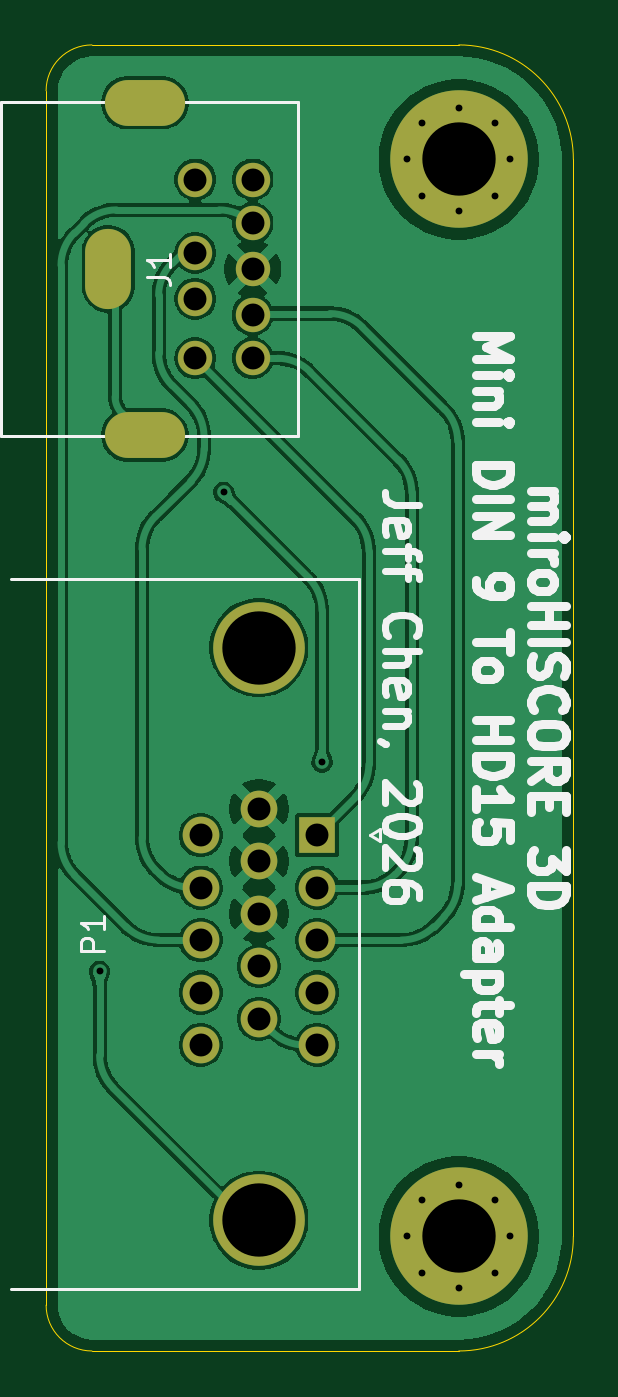
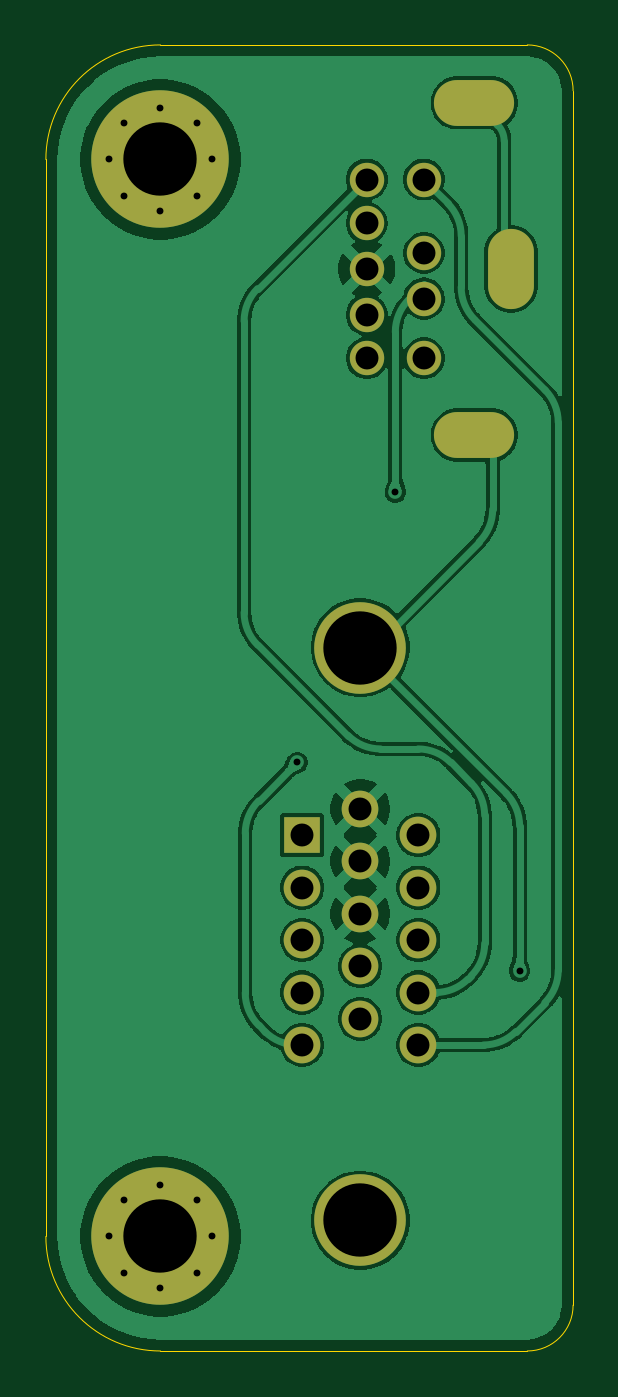
Circuit board: 9 layer files. Board 23.0 x 57.0 mm.
- bottom_copper: miroHISCORE Adapter-CuBottom.gbr (120543 bytes)
- top_copper: miroHISCORE Adapter-CuTop.gbr (131858 bytes)
- outline: miroHISCORE Adapter-EdgeCuts.gbr (1002 bytes)
- bottom_mask: miroHISCORE Adapter-MaskBottom.gbr (1981 bytes)
- top_mask: miroHISCORE Adapter-MaskTop.gbr (1981 bytes)
- drill: miroHISCORE Adapter-NPTH.drl (260 bytes)
- drill: miroHISCORE Adapter-PTH.drl (1369 bytes)
- bottom_silk: miroHISCORE Adapter-SilkBottom.gbr (1991 bytes)
- top_silk: miroHISCORE Adapter-SilkTop.gbr (26014 bytes)

=== bottom_copper: miroHISCORE Adapter-CuBottom.gbr (120543 bytes, source omitted) ===
=== top_copper: miroHISCORE Adapter-CuTop.gbr (131858 bytes, source omitted) ===
=== outline: miroHISCORE Adapter-EdgeCuts.gbr ===
%TF.GenerationSoftware,KiCad,Pcbnew,10.0.0*%
%TF.CreationDate,2026-04-03T15:27:13-04:00*%
%TF.ProjectId,miroHISCORE Adapter,6d69726f-4849-4534-934f-524520416461,1.0*%
%TF.SameCoordinates,Original*%
%TF.FileFunction,Profile,NP*%
%FSLAX46Y46*%
G04 Gerber Fmt 4.6, Leading zero omitted, Abs format (unit mm)*
G04 Created by KiCad (PCBNEW 10.0.0) date 2026-04-03 15:27:13*
%MOMM*%
%LPD*%
G01*
G04 APERTURE LIST*
%TA.AperFunction,Profile*%
%ADD10C,0.050000*%
%TD*%
G04 APERTURE END LIST*
D10*
X114839168Y-46700156D02*
G75*
G02*
X116839324Y-44700068I2000132J-44D01*
G01*
X114840000Y-46700000D02*
X114840000Y-99700000D01*
X116840000Y-101700000D02*
X132850000Y-101700000D01*
X116840156Y-101700000D02*
G75*
G02*
X114840000Y-99699844I44J2000200D01*
G01*
X132850000Y-44700000D02*
G75*
G02*
X137850000Y-49700000I0J-5000000D01*
G01*
X132857162Y-44700000D02*
X116840000Y-44700000D01*
X137850000Y-96700000D02*
G75*
G02*
X132850000Y-101700000I-5000000J0D01*
G01*
X137850000Y-96700000D02*
X137850000Y-49700000D01*
M02*

=== bottom_mask: miroHISCORE Adapter-MaskBottom.gbr ===
%TF.GenerationSoftware,KiCad,Pcbnew,10.0.0*%
%TF.CreationDate,2026-04-03T15:27:13-04:00*%
%TF.ProjectId,miroHISCORE Adapter,6d69726f-4849-4534-934f-524520416461,1.0*%
%TF.SameCoordinates,Original*%
%TF.FileFunction,Soldermask,Bot*%
%TF.FilePolarity,Negative*%
%FSLAX46Y46*%
G04 Gerber Fmt 4.6, Leading zero omitted, Abs format (unit mm)*
G04 Created by KiCad (PCBNEW 10.0.0) date 2026-04-03 15:27:13*
%MOMM*%
%LPD*%
G01*
G04 APERTURE LIST*
%ADD10C,1.500000*%
%ADD11O,3.500000X2.000000*%
%ADD12O,2.000000X3.500000*%
%ADD13C,0.600000*%
%ADD14C,6.000000*%
%ADD15R,1.600000X1.600000*%
%ADD16C,1.600000*%
%ADD17C,4.000000*%
G04 APERTURE END LIST*
D10*
%TO.C,J1*%
X123849999Y-52475000D03*
X121349999Y-55775000D03*
X121349999Y-53775000D03*
X121349999Y-50575000D03*
X123849999Y-54475000D03*
X123849999Y-56475000D03*
X121349999Y-58375000D03*
X123849999Y-50575000D03*
X123849999Y-58375000D03*
D11*
X119149999Y-61725000D03*
D12*
X117549999Y-54475000D03*
D11*
X119149999Y-47225000D03*
%TD*%
D13*
%TO.C,REF\u002A\u002A*%
X130600000Y-96700000D03*
X131259010Y-95109010D03*
X131259010Y-98290990D03*
X132850000Y-94450000D03*
D14*
X132850000Y-96700000D03*
D13*
X132850000Y-98950000D03*
X134440990Y-95109010D03*
X134440990Y-98290990D03*
X135100000Y-96700000D03*
%TD*%
D15*
%TO.C,P1*%
X126670000Y-79185000D03*
D16*
X126670000Y-81475000D03*
X126670000Y-83765000D03*
X126670000Y-86055000D03*
X126670000Y-88345000D03*
X124130000Y-78040000D03*
X124130000Y-80330000D03*
X124130000Y-82620000D03*
X124130000Y-84910000D03*
X124130000Y-87200000D03*
X121590000Y-79185000D03*
X121590000Y-81475000D03*
X121590000Y-83765000D03*
X121590000Y-86055000D03*
X121590000Y-88345000D03*
D17*
X124130000Y-71000000D03*
X124130000Y-96000000D03*
%TD*%
D13*
%TO.C,REF\u002A\u002A*%
X130600000Y-49700000D03*
X131259010Y-48109010D03*
X131259010Y-51290990D03*
X132850000Y-47450000D03*
D14*
X132850000Y-49700000D03*
D13*
X132850000Y-51950000D03*
X134440990Y-48109010D03*
X134440990Y-51290990D03*
X135100000Y-49700000D03*
%TD*%
M02*

=== top_mask: miroHISCORE Adapter-MaskTop.gbr ===
%TF.GenerationSoftware,KiCad,Pcbnew,10.0.0*%
%TF.CreationDate,2026-04-03T15:27:13-04:00*%
%TF.ProjectId,miroHISCORE Adapter,6d69726f-4849-4534-934f-524520416461,1.0*%
%TF.SameCoordinates,Original*%
%TF.FileFunction,Soldermask,Top*%
%TF.FilePolarity,Negative*%
%FSLAX46Y46*%
G04 Gerber Fmt 4.6, Leading zero omitted, Abs format (unit mm)*
G04 Created by KiCad (PCBNEW 10.0.0) date 2026-04-03 15:27:13*
%MOMM*%
%LPD*%
G01*
G04 APERTURE LIST*
%ADD10C,1.500000*%
%ADD11O,3.500000X2.000000*%
%ADD12O,2.000000X3.500000*%
%ADD13C,0.600000*%
%ADD14C,6.000000*%
%ADD15R,1.600000X1.600000*%
%ADD16C,1.600000*%
%ADD17C,4.000000*%
G04 APERTURE END LIST*
D10*
%TO.C,J1*%
X123849999Y-52475000D03*
X121349999Y-55775000D03*
X121349999Y-53775000D03*
X121349999Y-50575000D03*
X123849999Y-54475000D03*
X123849999Y-56475000D03*
X121349999Y-58375000D03*
X123849999Y-50575000D03*
X123849999Y-58375000D03*
D11*
X119149999Y-61725000D03*
D12*
X117549999Y-54475000D03*
D11*
X119149999Y-47225000D03*
%TD*%
D13*
%TO.C,REF\u002A\u002A*%
X130600000Y-96700000D03*
X131259010Y-95109010D03*
X131259010Y-98290990D03*
X132850000Y-94450000D03*
D14*
X132850000Y-96700000D03*
D13*
X132850000Y-98950000D03*
X134440990Y-95109010D03*
X134440990Y-98290990D03*
X135100000Y-96700000D03*
%TD*%
D15*
%TO.C,P1*%
X126670000Y-79185000D03*
D16*
X126670000Y-81475000D03*
X126670000Y-83765000D03*
X126670000Y-86055000D03*
X126670000Y-88345000D03*
X124130000Y-78040000D03*
X124130000Y-80330000D03*
X124130000Y-82620000D03*
X124130000Y-84910000D03*
X124130000Y-87200000D03*
X121590000Y-79185000D03*
X121590000Y-81475000D03*
X121590000Y-83765000D03*
X121590000Y-86055000D03*
X121590000Y-88345000D03*
D17*
X124130000Y-71000000D03*
X124130000Y-96000000D03*
%TD*%
D13*
%TO.C,REF\u002A\u002A*%
X130600000Y-49700000D03*
X131259010Y-48109010D03*
X131259010Y-51290990D03*
X132850000Y-47450000D03*
D14*
X132850000Y-49700000D03*
D13*
X132850000Y-51950000D03*
X134440990Y-48109010D03*
X134440990Y-51290990D03*
X135100000Y-49700000D03*
%TD*%
M02*

=== drill: miroHISCORE Adapter-NPTH.drl ===
M48
; DRILL file KiCad 10.0.0 date 2026-04-03T15:27:13
; FORMAT={-:-/ absolute / inch / decimal}
; #@! TF.CreationDate,2026-04-03T15:27:13-04:00
; #@! TF.GenerationSoftware,Kicad,Pcbnew,10.0.0
; #@! TF.FileFunction,NonPlated,1,2,NPTH
FMAT,2
INCH
%
G90
G05
M30

=== drill: miroHISCORE Adapter-PTH.drl ===
M48
; DRILL file KiCad 10.0.0 date 2026-04-03T15:27:13
; FORMAT={-:-/ absolute / inch / decimal}
; #@! TF.CreationDate,2026-04-03T15:27:13-04:00
; #@! TF.GenerationSoftware,Kicad,Pcbnew,10.0.0
; #@! TF.FileFunction,Plated,1,2,PTH
FMAT,2
INCH
; #@! TA.AperFunction,Plated,PTH,ViaDrill
T1C0.0118
; #@! TA.AperFunction,Plated,PTH,ComponentDrill
T2C0.0118
; #@! TA.AperFunction,Plated,PTH,ComponentDrill
T3C0.0394
; #@! TA.AperFunction,Plated,PTH,ComponentDrill
T4C0.1260
%
G90
G05
T1
X4.6132Y-3.3516
X4.8268Y-2.5283
X4.9953Y-2.9925
T2
X5.1417Y-1.9567
X5.1417Y-3.8071
X5.1677Y-1.8941
X5.1677Y-2.0193
X5.1677Y-3.7444
X5.1677Y-3.8697
X5.2303Y-1.8681
X5.2303Y-2.0453
X5.2303Y-3.7185
X5.2303Y-3.8957
X5.293Y-1.8941
X5.293Y-2.0193
X5.293Y-3.7444
X5.293Y-3.8697
X5.3189Y-1.9567
X5.3189Y-3.8071
T3
X4.7776Y-1.9911
X4.7776Y-2.1171
X4.7776Y-2.1959
X4.7776Y-2.2982
X4.787Y-3.1175
X4.787Y-3.2077
X4.787Y-3.2978
X4.787Y-3.388
X4.787Y-3.4781
X4.876Y-1.9911
X4.876Y-2.0659
X4.876Y-2.1447
X4.876Y-2.2234
X4.876Y-2.2982
X4.887Y-3.0724
X4.887Y-3.1626
X4.887Y-3.2528
X4.887Y-3.3429
X4.887Y-3.4331
X4.987Y-3.1175
X4.987Y-3.2077
X4.987Y-3.2978
X4.987Y-3.388
X4.987Y-3.4781
T4
X4.887Y-2.7953
X4.887Y-3.7795
X5.2303Y-1.9567
X5.2303Y-3.8071
T3
G00X4.628Y-2.1742
M15
G01X4.628Y-2.1152
M16
G05
G00X4.7205Y-1.8593
M15
G01X4.6614Y-1.8593
M16
G05
G00X4.7205Y-2.4301
M15
G01X4.6614Y-2.4301
M16
G05
M30

=== bottom_silk: miroHISCORE Adapter-SilkBottom.gbr ===
%TF.GenerationSoftware,KiCad,Pcbnew,10.0.0*%
%TF.CreationDate,2026-04-03T15:27:13-04:00*%
%TF.ProjectId,miroHISCORE Adapter,6d69726f-4849-4534-934f-524520416461,1.0*%
%TF.SameCoordinates,Original*%
%TF.FileFunction,Legend,Bot*%
%TF.FilePolarity,Positive*%
%FSLAX46Y46*%
G04 Gerber Fmt 4.6, Leading zero omitted, Abs format (unit mm)*
G04 Created by KiCad (PCBNEW 10.0.0) date 2026-04-03 15:27:13*
%MOMM*%
%LPD*%
G01*
G04 APERTURE LIST*
%ADD10C,1.500000*%
%ADD11O,3.500000X2.000000*%
%ADD12O,2.000000X3.500000*%
%ADD13C,0.600000*%
%ADD14C,6.000000*%
%ADD15R,1.600000X1.600000*%
%ADD16C,1.600000*%
%ADD17C,4.000000*%
G04 APERTURE END LIST*
%LPC*%
D10*
%TO.C,J1*%
X123849999Y-52475000D03*
X121349999Y-55775000D03*
X121349999Y-53775000D03*
X121349999Y-50575000D03*
X123849999Y-54475000D03*
X123849999Y-56475000D03*
X121349999Y-58375000D03*
X123849999Y-50575000D03*
X123849999Y-58375000D03*
D11*
X119149999Y-61725000D03*
D12*
X117549999Y-54475000D03*
D11*
X119149999Y-47225000D03*
%TD*%
D13*
%TO.C,REF\u002A\u002A*%
X130600000Y-96700000D03*
X131259010Y-95109010D03*
X131259010Y-98290990D03*
X132850000Y-94450000D03*
D14*
X132850000Y-96700000D03*
D13*
X132850000Y-98950000D03*
X134440990Y-95109010D03*
X134440990Y-98290990D03*
X135100000Y-96700000D03*
%TD*%
D15*
%TO.C,P1*%
X126670000Y-79185000D03*
D16*
X126670000Y-81475000D03*
X126670000Y-83765000D03*
X126670000Y-86055000D03*
X126670000Y-88345000D03*
X124130000Y-78040000D03*
X124130000Y-80330000D03*
X124130000Y-82620000D03*
X124130000Y-84910000D03*
X124130000Y-87200000D03*
X121590000Y-79185000D03*
X121590000Y-81475000D03*
X121590000Y-83765000D03*
X121590000Y-86055000D03*
X121590000Y-88345000D03*
D17*
X124130000Y-71000000D03*
X124130000Y-96000000D03*
%TD*%
D13*
%TO.C,REF\u002A\u002A*%
X130600000Y-49700000D03*
X131259010Y-48109010D03*
X131259010Y-51290990D03*
X132850000Y-47450000D03*
D14*
X132850000Y-49700000D03*
D13*
X132850000Y-51950000D03*
X134440990Y-48109010D03*
X134440990Y-51290990D03*
X135100000Y-49700000D03*
%TD*%
%LPD*%
M02*

=== top_silk: miroHISCORE Adapter-SilkTop.gbr (26014 bytes, source omitted) ===
